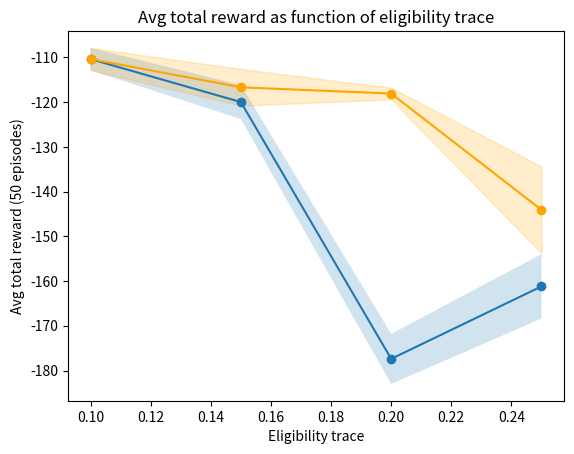

Write the Python code that produced this figure.
import matplotlib.pyplot as plt
import numpy as np

# Sample data
x_values = np.array([0.1, 0.15, 0.2, 0.25])
y_values = np.array([-110.4, -120.0, -177.4, -161.2])

# Assuming you have confidence interval values for each y-value
confidence_interval = np.array([2.5, 3.8, 5.6, 7.2])

# Calculate upper and lower bounds for the confidence interval
upper_bound = y_values + confidence_interval
lower_bound = y_values - confidence_interval

# Create a line plot
plt.plot(x_values, y_values, marker='o', linestyle='-')

# Add a filled confidence interval
plt.fill_between(x_values, lower_bound, upper_bound, alpha=0.2)

# Add labels and title
plt.xlabel('Learning rate')
plt.ylabel('Avg total reward (50 episodes)')
plt.title('Avg total reward as function of learning rate')


# Show the plot
plt.show()


# Sample data
x_values = np.array([0.1, 0.15, 0.2, 0.25])
y_values = np.array([-110.4, -116.7, -118.1, -144.1])

# Assuming you have confidence interval values for each y-value
confidence_interval = np.array([2.5, 4.1, 1.3, 9.7])

# Calculate upper and lower bounds for the confidence interval
upper_bound = y_values + confidence_interval
lower_bound = y_values - confidence_interval

# Create a line plot
plt.plot(x_values, y_values, marker='o', linestyle='-', color='orange')

# Add a filled confidence interval
plt.fill_between(x_values, lower_bound, upper_bound, alpha=0.2, color='orange')

# Add labels and title
plt.xlabel('Eligibility trace')
plt.ylabel('Avg total reward (50 episodes)')
plt.title('Avg total reward as function of eligibility trace')


# Show the plot
plt.show()